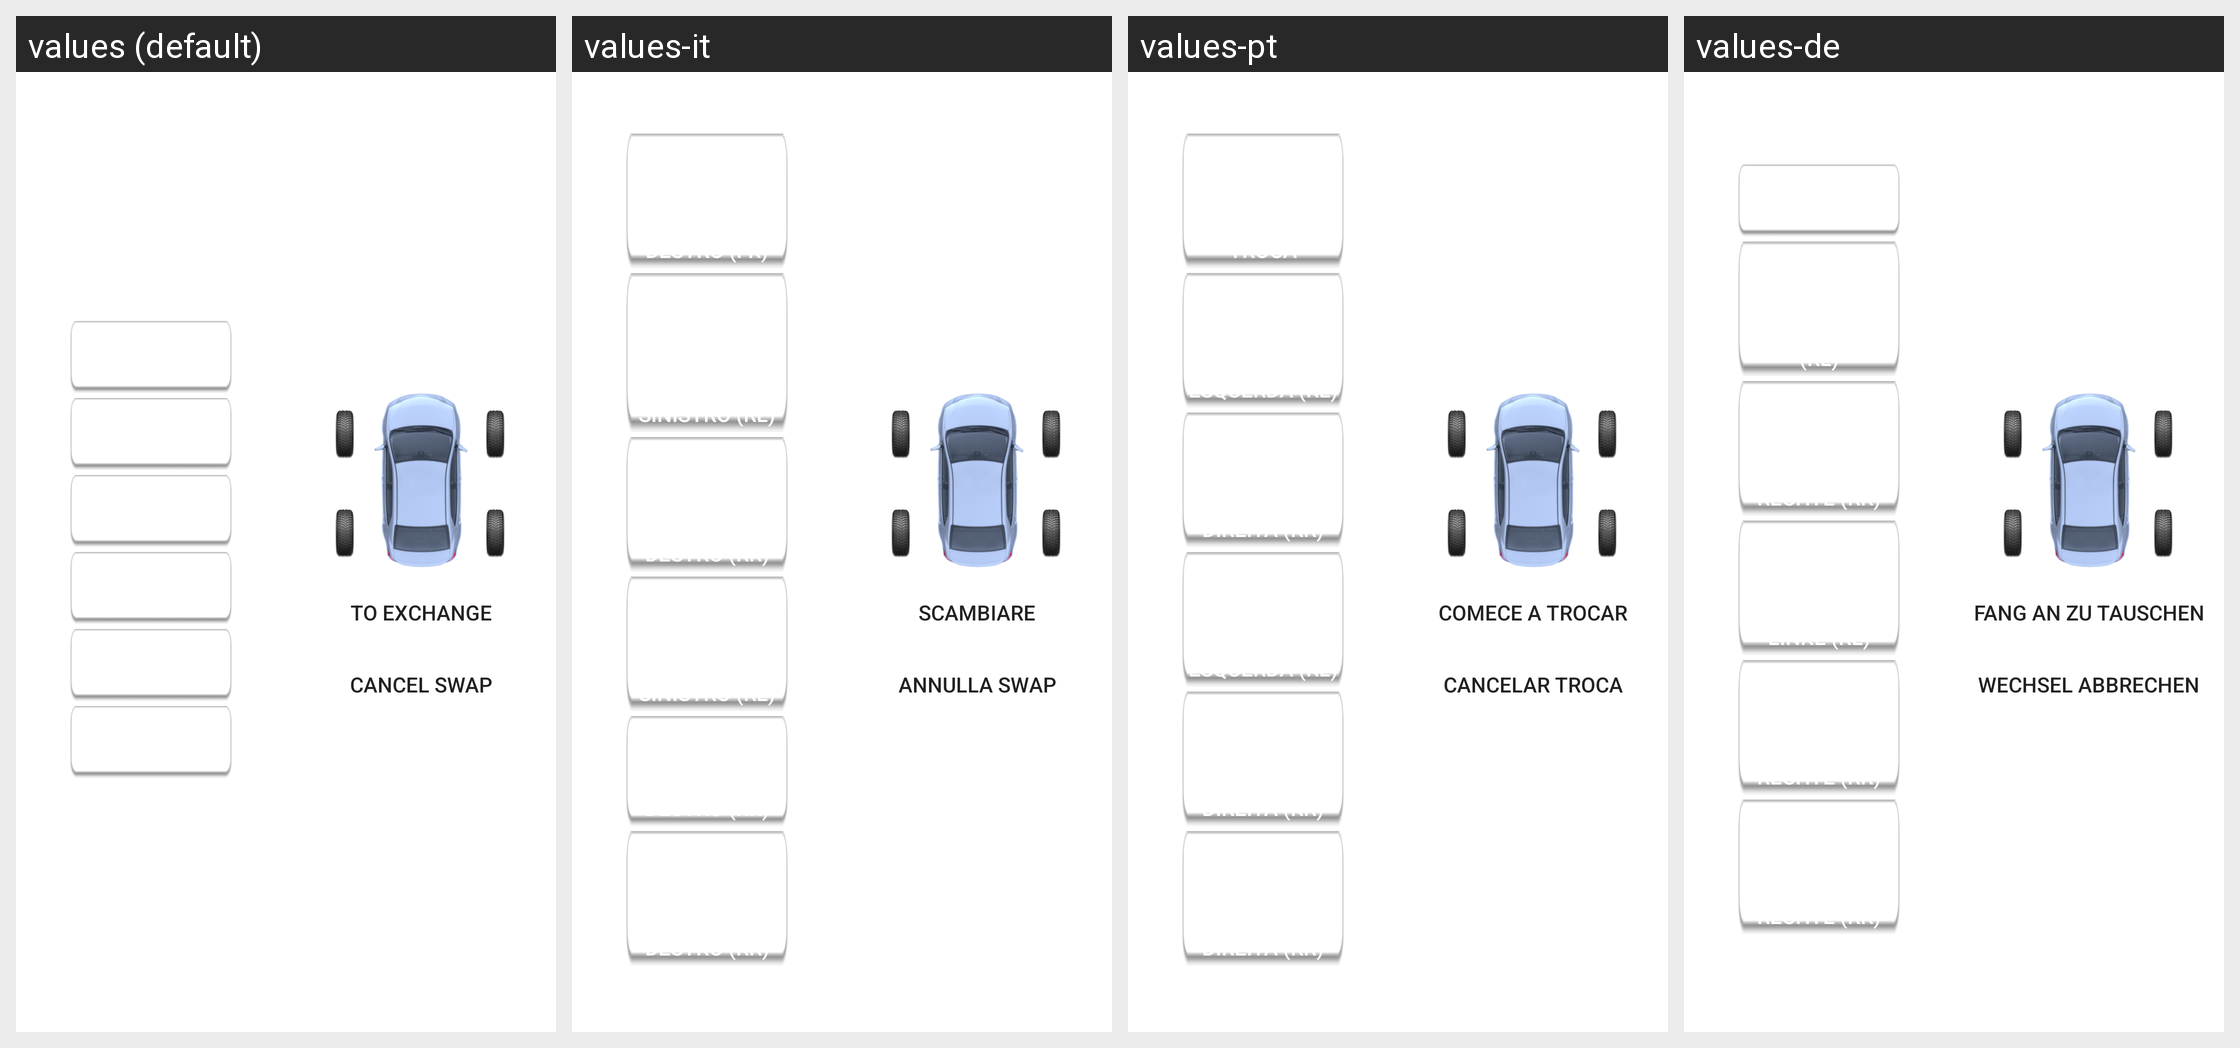

For this localized Android screen grid, give each drawn string resource with its value in every locale shown.
Android screen res/layout/fragment_exchange.xml rendered under 4 locales, left to right: values (default), values-it, values-pt, values-de. Device: Nexus 5 (rendered at 1080×1920; each locale shown at half size, 540×960, under a caption strip naming it); theme Theme.MaterialComponents.DayNight.NoActionBar.
Other locales in the repository, not shown: values-es, values-ja, values-ru, values-zh-rCN, values-zh-rTW.
Strings drawn on this screen, with the default value and each locale's value (text and hints the layout hard-codes, and strings that could not be matched under every locale, appear in the picture but are not listed):

zuoqianyouqianjiaohuan
  values: FL and FR exchange
  values-it: Lo scambio anteriore sinistro (FL) e anteriore destro (FR)
  values-pt: A frente esquerda (FL) e frente direita (FR) troca
  values-de: Austausch FL und FR Reifen

zuoqianzuohoujiaohuan
  values: FL and RL exchange
  values-it: Lo scambio anteriore sinistro (FL) e lo scambio posteriore sinistro (RL)
  values-pt: Troque a frente esquerda (FL) e a traseira esquerda (RL)
  values-de: Tauschen Sie die vordere linke (FL) und hintere linke (RL)

zuoqianyouhoujiaohuan
  values: FL and RR exchange
  values-it: Lo scambio anteriore sinistro (FL) e posteriore destro (RR)
  values-pt: Troque a Frente Esquerda (FL) e Traseira Direita (RR)
  values-de: Tauschen Sie die vordere linke (FL) und hintere rechte (RR)

youqianzuohoujiaohuan
  values: FR and RL exchange
  values-it: Lo scambio anteriore destro (FR) e posteriore sinistro (RL)
  values-pt: Troque a frente direita (FR) e a traseira esquerda (RL)
  values-de: Tauschen Sie die vordere rechte (FR) und hintere linke (RL)

youqianyouhoujiaohuan
  values: FR and RR exchange
  values-it: Anteriore destro (FR) e posteriore destro (RR)
  values-pt: Troque a frente direita (FR) e a traseira direita (RR)
  values-de: Tauschen Sie die vordere rechte (FR) und hintere rechte (RR)

zuohouyouhoujiaohuan
  values: RL and RR exchange
  values-it: Lo scambio posteriore sinistro (RL) e posteriore destro (RR)
  values-pt: Troque a traseira esquerda (RL) e a traseira direita (RR)
  values-de: Tauschen Sie die hintere linke (RL) und hintere rechte (RR)

kaishihuhuang
  values: To exchange
  values-it: Scambiare
  values-pt: Comece a trocar
  values-de: Fang an zu tauschen

quxiaohuhuan
  values: Cancel swap
  values-it: Annulla swap
  values-pt: Cancelar troca
  values-de: Wechsel abbrechen
